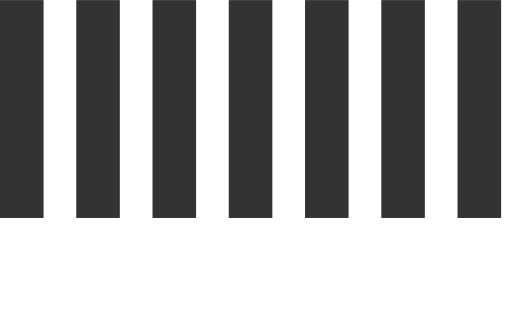
t = 0.00 s
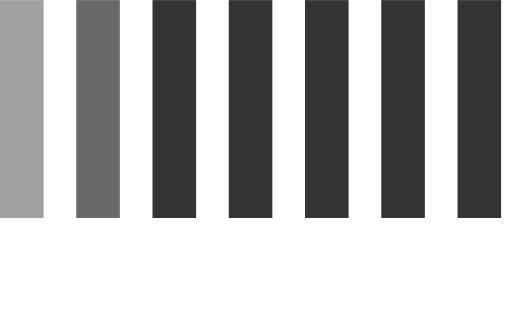
t = 0.20 s
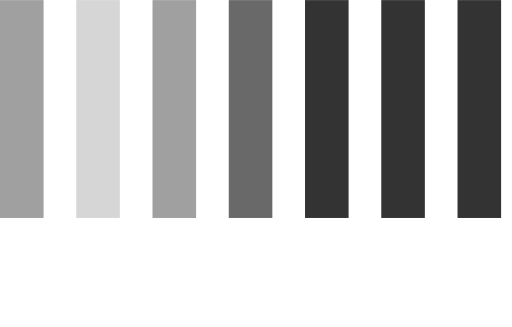
t = 0.40 s
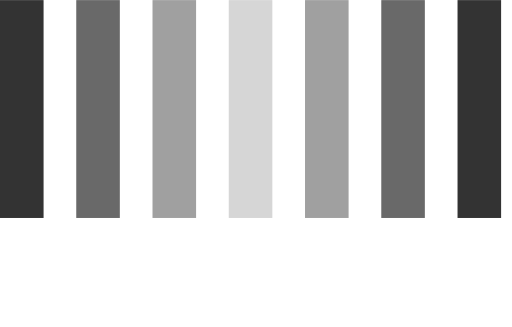
t = 0.60 s
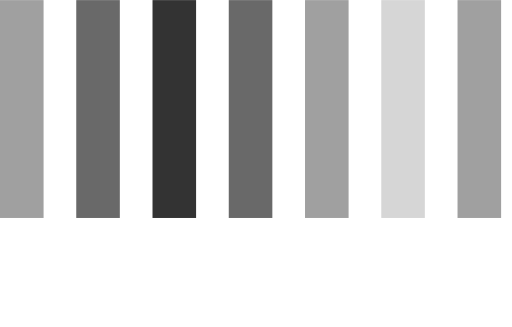
t = 0.80 s
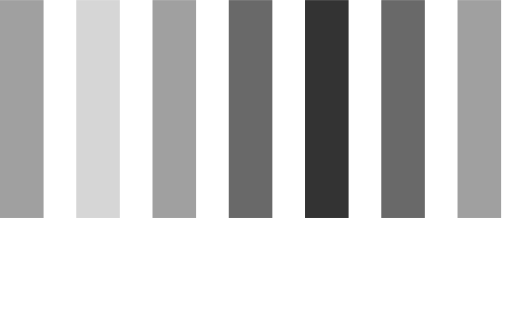
t = 1.00 s

The animated SVG that drew these frames (rendered in a browser with its animation timeline set to each time). Animation: 7 SMIL elements (animate=7); one cycle of 1.20 s, repeats indefinitely.

<svg version="1.1" id="Layer_1" xmlns="http://www.w3.org/2000/svg" xmlns:xlink="http://www.w3.org/1999/xlink" x="0px" y="0px"
     width="35px" height="25px" viewBox="0 0 47 30" style="enable-background:new 0 0 50 50;" xml:space="preserve">
     
     
     
    <rect x="0" y="0" width="4" height="20" fill="#333">
      <animate attributeName="opacity" attributeType="XML"
        values="1; .2; 1" 
        begin="0s" dur="0.6s" repeatCount="indefinite" />
    </rect>
    
    
    <rect x="7" y="0" width="4" height="20" fill="#333">
      <animate attributeName="opacity" attributeType="XML"
        values="1; .2; 1" 
        begin="0.1" dur="0.6s" repeatCount="indefinite" />
    </rect>
    
    
    
    <rect x="14" y="0" width="4" height="20" fill="#333">
      <animate attributeName="opacity" attributeType="XML"
        values="1; .2; 1" 
        begin="0.2" dur="0.6s" repeatCount="indefinite" />
    </rect>
    
    

    
    
        <rect x="21" y="0" width="4" height="20" fill="#333">
      <animate attributeName="opacity" attributeType="XML"
        values="1; .2; 1" 
        begin="0.3s" dur="0.6s" repeatCount="indefinite" />
    </rect>
    
      
    
            <rect x="28" y="0" width="4" height="20" fill="#333">
      <animate attributeName="opacity" attributeType="XML"
        values="1; .2; 1" 
        begin="0.4s" dur="0.6s" repeatCount="indefinite" />
    </rect>
    
      
    
     <rect x="35" y="0" width="4" height="20" fill="#333">
      <animate attributeName="opacity" attributeType="XML"
        values="1; .2; 1" 
        begin="0.5s" dur="0.6s" repeatCount="indefinite" />
    </rect>
    
    
         <rect x="42" y="0" width="4" height="20" fill="#333">
      <animate attributeName="opacity" attributeType="XML"
        values="1; .2; 1" 
        begin="0.6s" dur="0.6s" repeatCount="indefinite" />
    </rect>
    
    
    
    
     </svg> 
